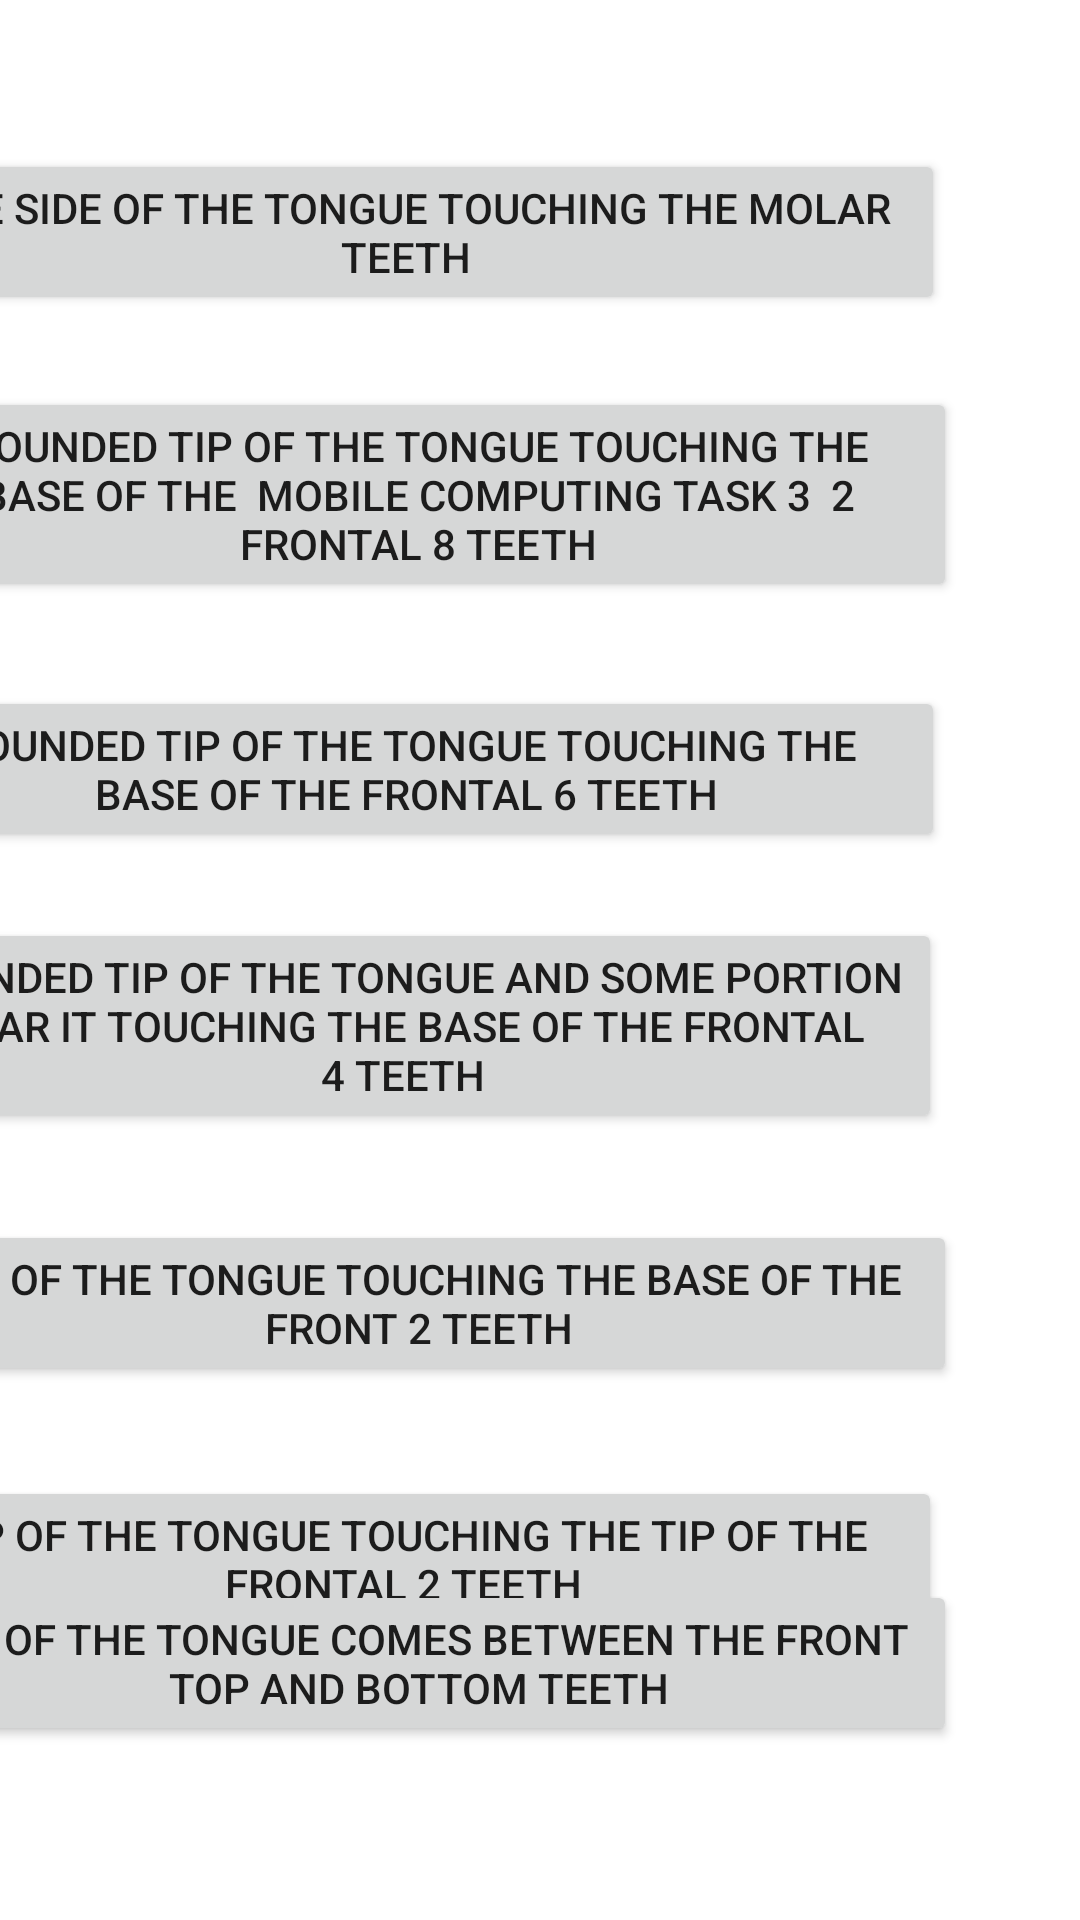

Android layout source for this screen:
<!-- AndroidManifest.xml: application theme Theme.MobileComputingTask3 -->
<!-- res/layout/activity_main3.xml -->
<?xml version="1.0" encoding="utf-8"?>
<androidx.constraintlayout.widget.ConstraintLayout xmlns:android="http://schemas.android.com/apk/res/android"
    xmlns:app="http://schemas.android.com/apk/res-auto"
    xmlns:tools="http://schemas.android.com/tools"
    android:layout_width="match_parent"
    android:layout_height="match_parent"
    tools:context=".MainActivity3">

    <Button
        android:id="@+id/button10"
        android:layout_width="wrap_content"
        android:layout_height="wrap_content"
        android:layout_marginEnd="4dp"
        android:layout_marginBottom="24dp"
        android:text="One side of the tongue touching the molar teeth"
        app:layout_constraintBottom_toTopOf="@+id/button11"
        app:layout_constraintEnd_toEndOf="@+id/button11" />

    <Button
        android:id="@+id/button11"
        android:layout_width="wrap_content"
        android:layout_height="wrap_content"
        android:layout_marginTop="129dp"
        android:layout_marginEnd="41dp"
        android:text="Rounded tip of the tongue touching the base of the  Mobile Computing Task 3  2  frontal 8 teeth"
        app:layout_constraintEnd_toEndOf="parent"
        app:layout_constraintTop_toTopOf="parent" />

    <Button
        android:id="@+id/button12"
        android:layout_width="wrap_content"
        android:layout_height="wrap_content"
        android:layout_marginTop="28dp"
        android:layout_marginEnd="4dp"
        android:text="Rounded tip of the tongue touching the base of the frontal 6 teeth"
        app:layout_constraintEnd_toEndOf="@+id/button11"
        app:layout_constraintTop_toBottomOf="@+id/button11" />

    <Button
        android:id="@+id/button13"
        android:layout_width="wrap_content"
        android:layout_height="wrap_content"
        android:layout_marginTop="30dp"
        android:layout_marginEnd="5dp"
        android:text="Tip of the tongue touching the tip of the frontal 2 teeth"
        app:layout_constraintEnd_toEndOf="@+id/button15"
        app:layout_constraintTop_toBottomOf="@+id/button15" />

    <Button
        android:id="@+id/button14"
        android:layout_width="wrap_content"
        android:layout_height="wrap_content"
        android:layout_marginEnd="41dp"
        android:layout_marginBottom="58dp"
        android:text="Tip of the tongue comes between the front top and bottom teeth"
        app:layout_constraintBottom_toBottomOf="parent"
        app:layout_constraintEnd_toEndOf="parent" />

    <Button
        android:id="@+id/button15"
        android:layout_width="wrap_content"
        android:layout_height="wrap_content"
        android:layout_marginTop="29dp"
        android:layout_marginEnd="41dp"
        android:text="Tip of the tongue touching the base of the front 2 teeth"
        app:layout_constraintEnd_toEndOf="parent"
        app:layout_constraintTop_toBottomOf="@+id/button16" />

    <Button
        android:id="@+id/button16"
        android:layout_width="wrap_content"
        android:layout_height="wrap_content"
        android:layout_marginTop="22dp"
        android:layout_marginEnd="1dp"
        android:text="Rounded tip of the tongue and some portion near it touching the base of the frontal 4 teeth"
        app:layout_constraintEnd_toEndOf="@+id/button12"
        app:layout_constraintTop_toBottomOf="@+id/button12" />
</androidx.constraintlayout.widget.ConstraintLayout>
<!-- resources referenced by this layout -->
<resources>
  <style name="Theme.MobileComputingTask3" parent="Theme.MaterialComponents.DayNight.DarkActionBar">
          
          <item name="colorPrimary">@color/purple_500</item>
          <item name="colorPrimaryVariant">@color/purple_700</item>
          <item name="colorOnPrimary">@color/white</item>
          
          <item name="colorSecondary">@color/teal_200</item>
          <item name="colorSecondaryVariant">@color/teal_700</item>
          <item name="colorOnSecondary">@color/black</item>
          
          <item name="android:statusBarColor" tools:targetApi="l">?attr/colorPrimaryVariant</item>
          
      </style>
  <!-- not gathered from this repository: default colours our renderer supplied (Android Studio template values) -->
  <color name="purple_500">#FF6200EE</color>
  <color name="purple_700">#FF3700B3</color>
  <color name="teal_200">#FF03DAC5</color>
  <color name="teal_700">#FF018786</color>
  <color name="black">#FF000000</color>
  <color name="white">#FFFFFFFF</color>
</resources>
